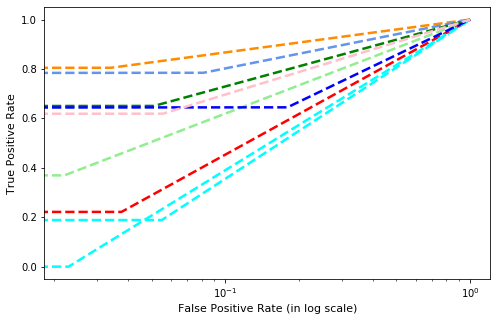

Data behind this chart, as committed beside it:
, precision, recall, f1-score, support
Gatak, 0.2756, 0.1886, 0.224, 228.0
Kelihos_ver1, 0.4681, 0.8049, 0.5919, 82.0
Kelihos_ver3, 0.7883, 0.7846, 0.7864, 636.0
Lollipop, 0.8282, 0.3694, 0.5109, 509.0
Obfuscator.ACY, 0.6061, 0.6504, 0.6275, 246.0
Ramnit, 0.4861, 0.2215, 0.3043, 316.0
Simda, 0.0, 0.0, 0.0, 9.0
Tracur, 0.2042, 0.6447, 0.3101, 152.0
Vundo, 0.3495, 0.619, 0.4467, 105.0
accuracy, 0.5208, 0.5208, 0.5208, 0.5208
macro avg, 0.4451, 0.4759, 0.4224, 2283
weighted avg, 0.6109, 0.5208, 0.5275, 2283
